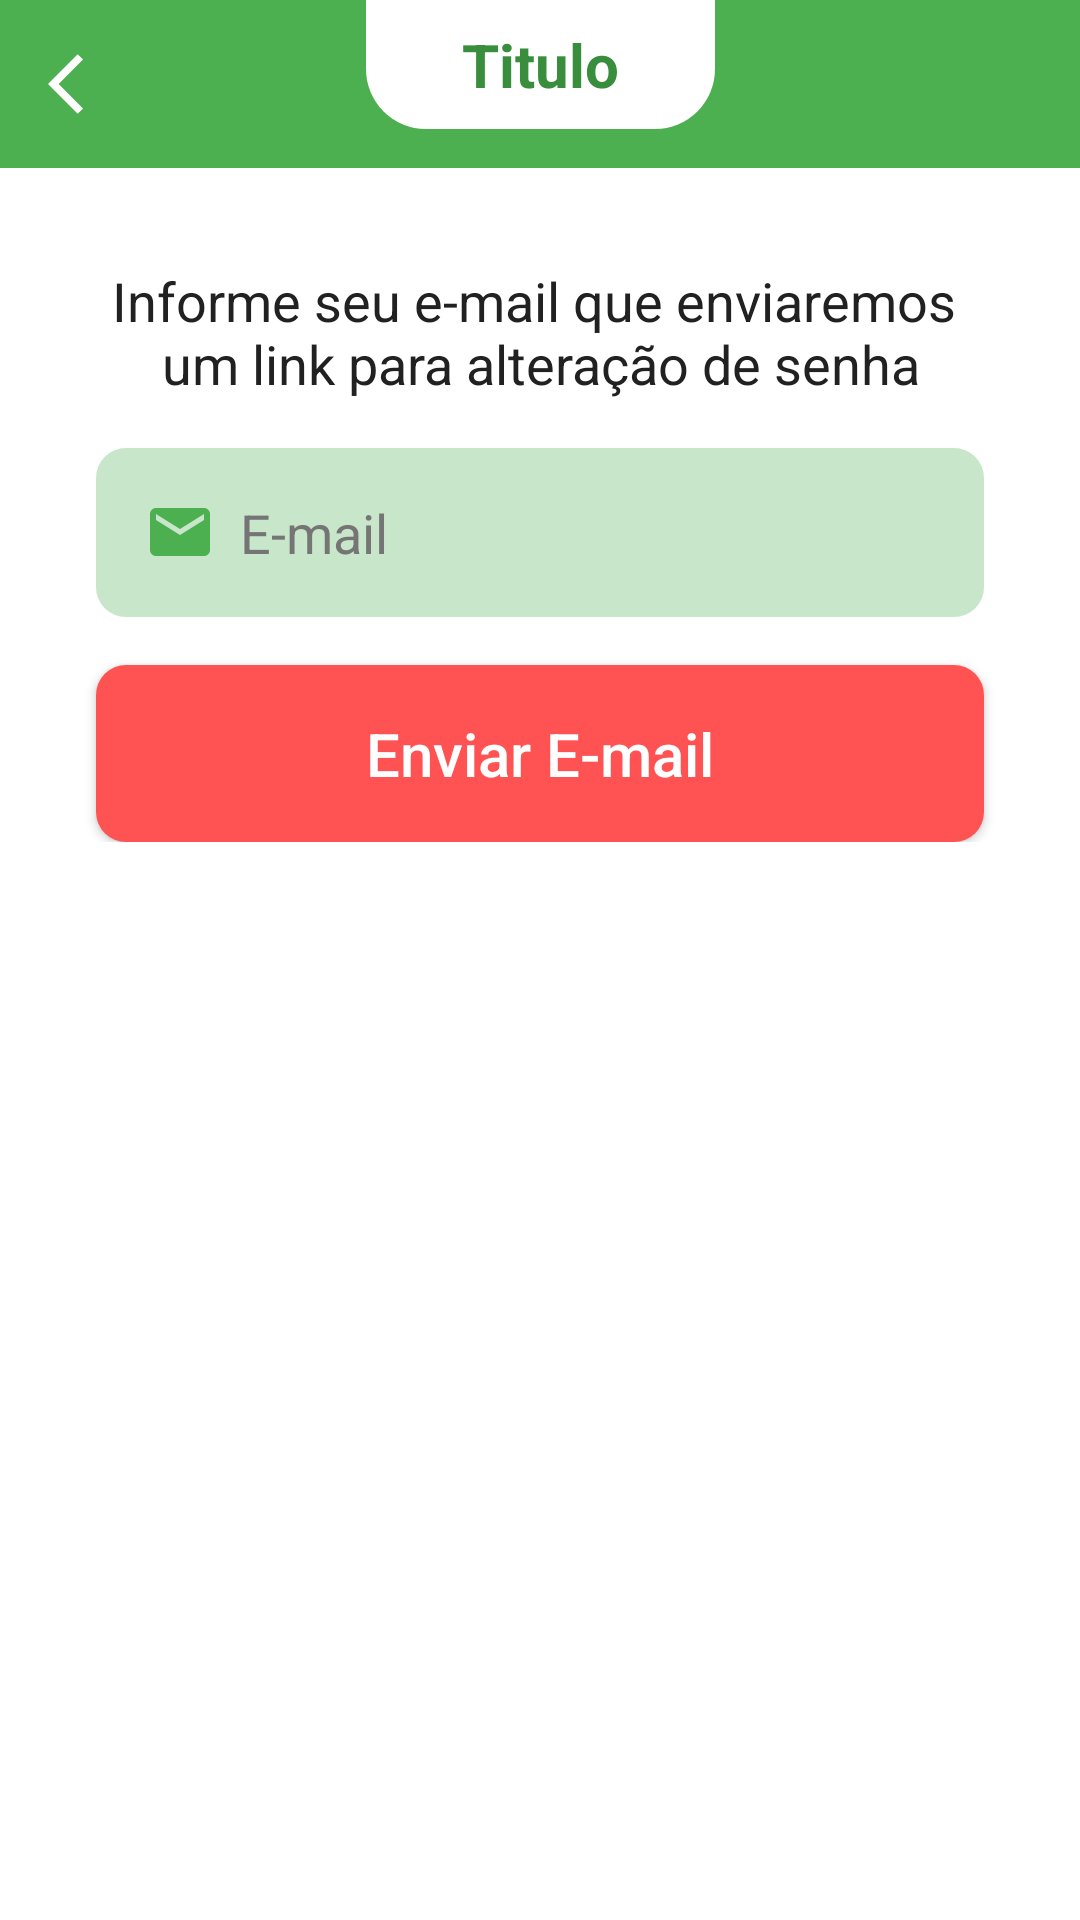

Layout XML and referenced resources for this Android screen:
<!-- AndroidManifest.xml: application theme Theme.VagasIFB -->
<!-- res/layout/activity_recuperar_senha.xml -->
<?xml version="1.0" encoding="utf-8"?>
<ScrollView xmlns:android="http://schemas.android.com/apk/res/android"
    xmlns:app="http://schemas.android.com/apk/res-auto"
    xmlns:tools="http://schemas.android.com/tools"
    android:layout_width="match_parent"
    android:layout_height="match_parent"
    android:background="@color/white">

    <androidx.constraintlayout.widget.ConstraintLayout
        android:layout_width="match_parent"
        android:layout_height="wrap_content"
        tools:context=".ui.activity.app.RecuperarSenhaActivity">

        <include
            android:id="@+id/include"
            layout="@layout/toolbar_voltar"
            app:layout_constraintEnd_toEndOf="parent"
            app:layout_constraintStart_toStartOf="parent"
            app:layout_constraintTop_toTopOf="parent" />

        <TextView
            android:id="@+id/textView"
            android:layout_width="match_parent"
            android:layout_height="wrap_content"
            android:layout_marginTop="32dp"
            android:text="@string/texto_recuperar_senha"
            android:textAlignment="center"
            android:textColor="@color/primary_text_color"
            android:textSize="18sp"
            app:layout_constraintEnd_toEndOf="parent"
            app:layout_constraintStart_toStartOf="parent"
            app:layout_constraintTop_toBottomOf="@+id/include" />

        <EditText
            android:id="@+id/edtEmail"
            android:layout_width="match_parent"
            android:layout_height="wrap_content"
            android:layout_marginStart="32dp"
            android:layout_marginTop="16dp"
            android:layout_marginEnd="32dp"
            android:background="@drawable/bg_edt"
            android:drawableStart="@drawable/ic_email"
            android:drawablePadding="8dp"
            android:drawableTint="@color/primary_color"
            android:hint="@string/e_mail"
            android:inputType="textEmailAddress"
            android:padding="16dp"
            android:textColor="@color/primary_text_color"
            android:textColorHint="@color/secondary_text"
            app:layout_constraintEnd_toEndOf="parent"
            app:layout_constraintStart_toStartOf="parent"
            app:layout_constraintTop_toBottomOf="@+id/textView" />

        <android.widget.Button
            android:id="@+id/btnLogin"
            android:layout_width="match_parent"
            android:layout_height="wrap_content"
            android:layout_marginStart="32dp"
            android:layout_marginTop="16dp"
            android:layout_marginEnd="32dp"
            android:background="@drawable/bg_btn_vermelho"
            android:padding="16dp"
            android:text="@string/enviar_e_mail_senha"
            android:textAllCaps="false"
            android:textColor="@color/text_icon"
            android:textSize="20sp"
            app:layout_constraintEnd_toEndOf="parent"
            app:layout_constraintStart_toStartOf="parent"
            app:layout_constraintTop_toBottomOf="@+id/edtEmail" />

        <ProgressBar
            android:id="@+id/progressBar"
            android:layout_width="wrap_content"
            android:layout_height="wrap_content"
            android:layout_marginTop="16dp"
            android:indeterminateTint="@color/accent_color"
            android:visibility="gone"
            app:layout_constraintEnd_toEndOf="parent"
            app:layout_constraintStart_toStartOf="parent"
            app:layout_constraintTop_toBottomOf="@+id/edtEmail"
            tools:visibility="visible" />
    </androidx.constraintlayout.widget.ConstraintLayout>
</ScrollView>
<!-- res/layout/toolbar_voltar.xml (included above) -->
<?xml version="1.0" encoding="utf-8"?>
<androidx.constraintlayout.widget.ConstraintLayout xmlns:android="http://schemas.android.com/apk/res/android"
    xmlns:app="http://schemas.android.com/apk/res-auto"
    xmlns:tools="http://schemas.android.com/tools"
    android:layout_width="match_parent"
    android:background="@color/primary_color"
    android:layout_height="?actionBarSize">

    <ImageButton
        android:id="@+id/btnVoltar"
        android:layout_width="wrap_content"
        android:layout_height="match_parent"
        android:background="@android:color/transparent"
        android:clickable="true"
        android:focusable="true"
        android:paddingStart="16dp"
        android:paddingEnd="8dp"
        android:src="@drawable/ic_voltar"
        app:layout_constraintBottom_toBottomOf="parent"
        app:layout_constraintStart_toStartOf="parent"
        app:layout_constraintTop_toTopOf="parent" />

    <TextView
        android:id="@+id/tvTitulo"
        android:layout_width="wrap_content"
        android:layout_height="wrap_content"
        android:paddingHorizontal="32dp"
        android:paddingVertical="8dp"
        android:background="@drawable/bg_titulo_arredondado"
        android:textColor="@color/dark_primary_color"
        android:textSize="20sp"
        android:textStyle="bold"
        app:layout_constraintEnd_toEndOf="parent"
        app:layout_constraintStart_toStartOf="parent"
        app:layout_constraintTop_toTopOf="parent"
        tools:text="Titulo" />


</androidx.constraintlayout.widget.ConstraintLayout>
<!-- resources referenced by this layout -->
<resources>
  <color name="accent_color">#FF5252</color>
  <color name="dark_primary_color">#388E3C</color>
  <color name="primary_color">#4CAF50</color>
  <color name="primary_text_color">#212121</color>
  <color name="secondary_text">#757575</color>
  <color name="text_icon">#FFFFFF</color>
  <color name="white">#FFFFFFFF</color>
  <!-- drawable bg_btn_vermelho (drawable) -->
  <?xml version="1.0" encoding="utf-8"?>
  <selector xmlns:android="http://schemas.android.com/apk/res/android">
      <item android:state_pressed="true">
          <shape android:shape="rectangle">
              <solid android:color="@color/accent_color_light" />
              <corners android:radius="10dp" />
          </shape>
      </item>
      <item>
          <shape android:shape="rectangle">
              <solid android:color="@color/accent_color" />
              <corners android:radius="10dp" />
          </shape>
      </item>
  
  </selector>
  <!-- drawable bg_edt (drawable) -->
  <?xml version="1.0" encoding="utf-8"?>
  <shape xmlns:android="http://schemas.android.com/apk/res/android"
      android:shape="rectangle">
      <solid android:color="@color/light_primary_color" />
      <corners android:radius="10dp"/>
  </shape>
  <!-- drawable bg_titulo_arredondado (drawable) -->
  <?xml version="1.0" encoding="utf-8"?>
  <shape xmlns:android="http://schemas.android.com/apk/res/android"
      android:shape="rectangle">
      <solid android:color="@color/text_icon" />
  
      <corners
          android:bottomLeftRadius="20dp"
          android:bottomRightRadius="20dp" />
  </shape>
  <!-- drawable ic_email (drawable) -->
  <vector android:height="24dp" android:tint="@color/text_icon"
      android:viewportHeight="24" android:viewportWidth="24"
      android:width="24dp" xmlns:android="http://schemas.android.com/apk/res/android">
      <path android:fillColor="@android:color/white" android:pathData="M20,4L4,4c-1.1,0 -1.99,0.9 -1.99,2L2,18c0,1.1 0.9,2 2,2h16c1.1,0 2,-0.9 2,-2L22,6c0,-1.1 -0.9,-2 -2,-2zM20,8l-8,5 -8,-5L4,6l8,5 8,-5v2z"/>
  </vector>
  <!-- drawable ic_voltar (drawable) -->
  <vector android:autoMirrored="true" android:height="24dp"
      android:tint="@color/text_icon" android:viewportHeight="24"
      android:viewportWidth="24" android:width="24dp" xmlns:android="http://schemas.android.com/apk/res/android">
      <path android:fillColor="@android:color/white" android:pathData="M11.67,3.87L9.9,2.1 0,12l9.9,9.9 1.77,-1.77L3.54,12z"/>
  </vector>
  <string name="e_mail">E-mail</string>
  <string name="enviar_e_mail_senha">Enviar E-mail</string>
  <string name="texto_recuperar_senha">Informe seu e-mail que enviaremos \num link para alteração de senha</string>
  <style name="Theme.VagasIFB" parent="Theme.MaterialComponents.DayNight.DarkActionBar">
          
          <item name="colorPrimary">@color/purple_500</item>
          <item name="colorPrimaryVariant">@color/purple_700</item>
          <item name="colorOnPrimary">@color/white</item>
          
          <item name="colorSecondary">@color/teal_200</item>
          <item name="colorSecondaryVariant">@color/teal_700</item>
          <item name="colorOnSecondary">@color/black</item>
          
          <item name="android:statusBarColor">?attr/colorPrimaryVariant</item>
          
      </style>
  <color name="accent_color_light">#FF7B7B</color>
  <color name="light_primary_color">#C8E6C9</color>
  <color name="purple_500">#FF6200EE</color>
  <color name="purple_700">#FF3700B3</color>
  <color name="teal_200">#FF03DAC5</color>
  <color name="teal_700">#FF018786</color>
  <color name="black">#FF000000</color>
</resources>
